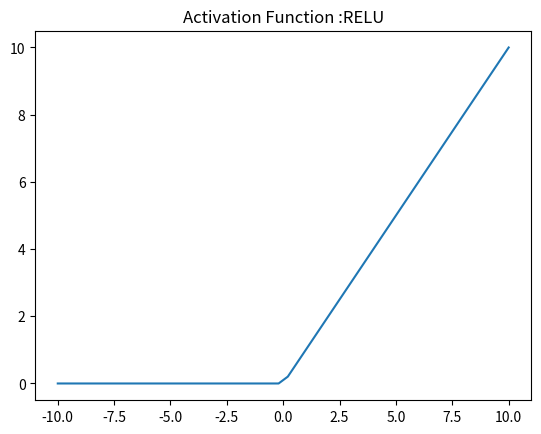

Source code (Python):
import numpy as np
import matplotlib.pyplot as plt
import sys


def RELU(x):
    ''' It returns zero if the input is less than zero otherwise it returns the given input. '''
    x1=[]
    for i in x:
        if i<0:
            x1.append(0)
        else:
            x1.append(i)

    return x1
x = np.linspace(-10, 10)


plt.plot(x, RELU(x))
plt.axis('tight')
plt.title('Activation Function :RELU')
plt.show()
